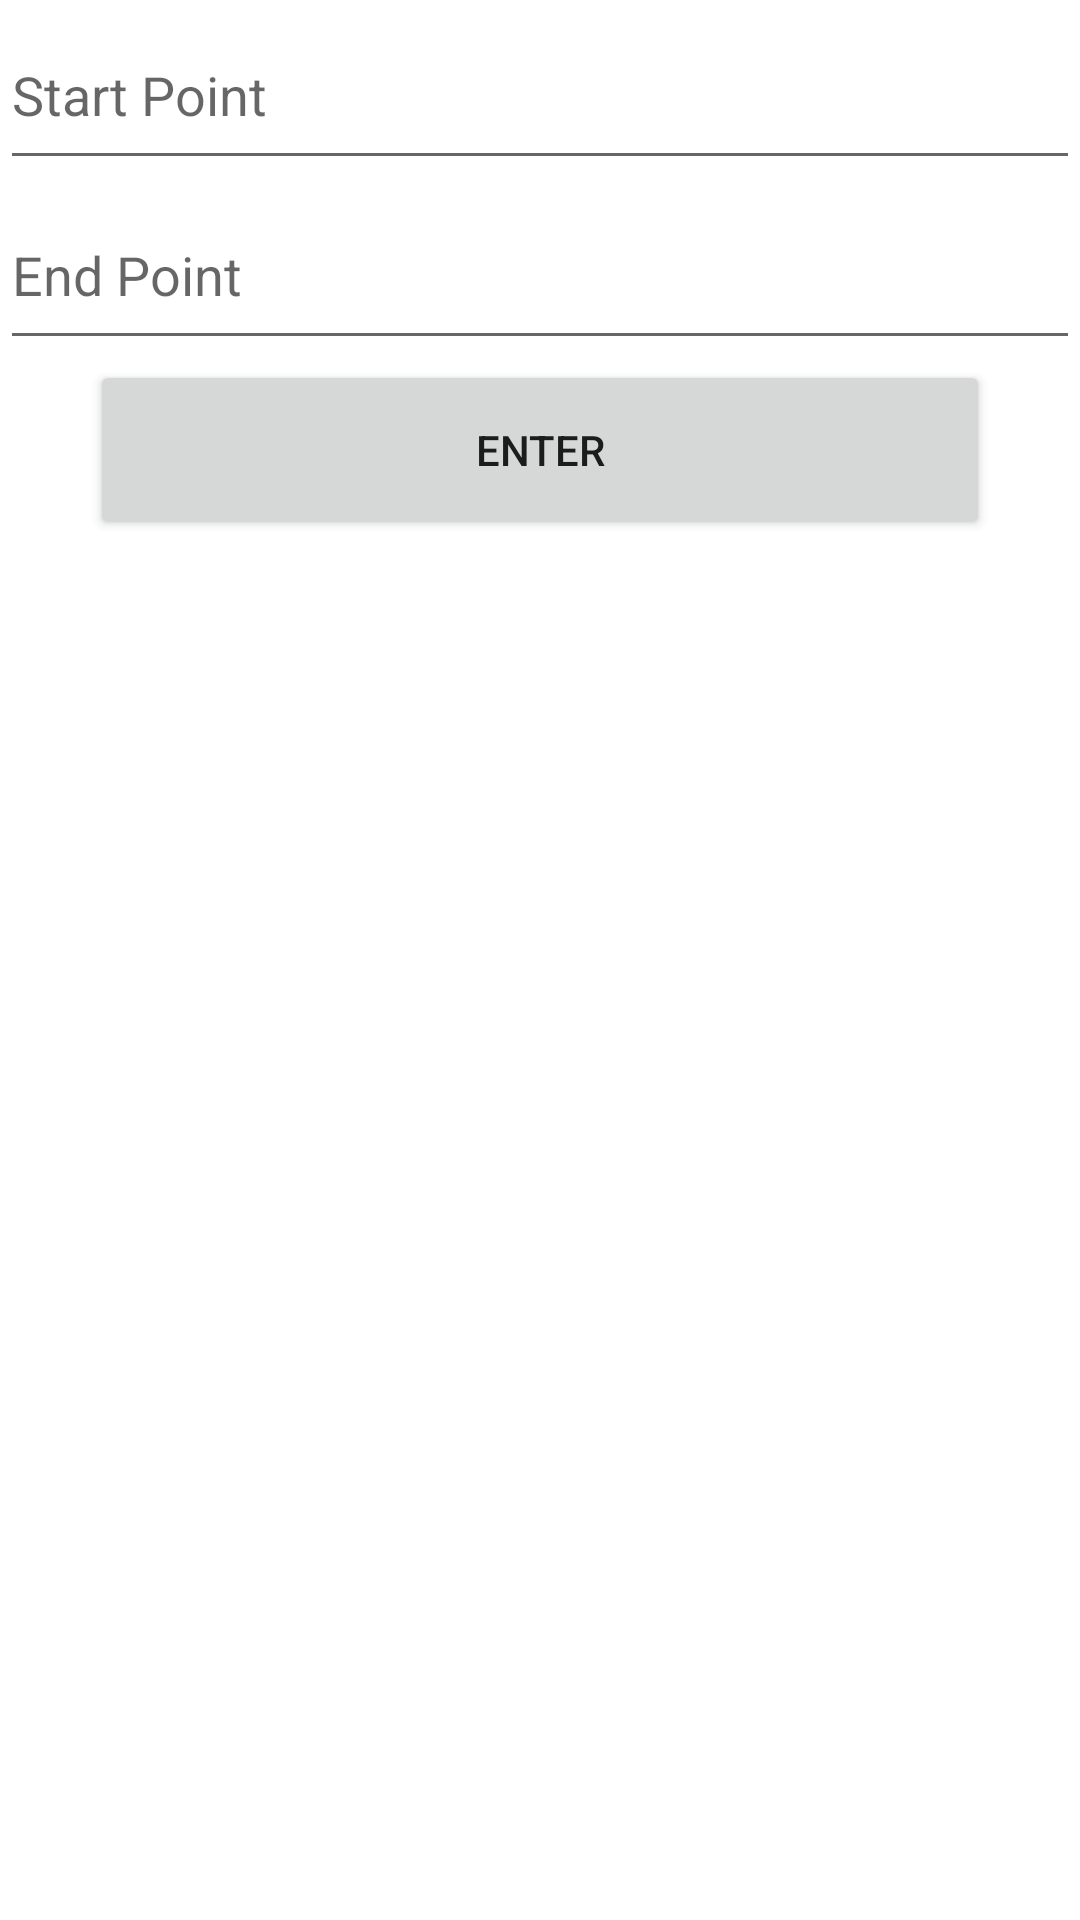

Android layout source for this screen:
<!-- AndroidManifest.xml: application theme Theme.ChaloCaptain -->
<!-- res/layout/activity_start_end_points.xml -->
<?xml version="1.0" encoding="utf-8"?>
<LinearLayout xmlns:android="http://schemas.android.com/apk/res/android"
    xmlns:app="http://schemas.android.com/apk/res-auto"
    xmlns:tools="http://schemas.android.com/tools"
    android:layout_width="match_parent"
    android:layout_height="match_parent"
    tools:context=".StartEndPoints"
    android:orientation="vertical"
    android:gravity="center_horizontal">

    <EditText
        android:layout_width="match_parent"
        android:layout_height="60dp"
        android:hint="Start Point"
        android:layout_gravity=""
        android:id="@+id/et_source"/>

    <EditText
        android:layout_width="match_parent"
        android:layout_height="60dp"
        android:hint="End Point"
        android:id="@+id/et_distination"/>

    <Button
        android:layout_width="300dp"
        android:layout_height="60dp"
        android:text="Enter"
        android:id="@+id/bt_track"/>


</LinearLayout>
<!-- resources referenced by this layout -->
<resources>
  <style name="Theme.ChaloCaptain" parent="Theme.MaterialComponents.DayNight.NoActionBar">
          
          <item name="colorPrimary">@color/purple_500</item>
          <item name="colorPrimaryVariant">@color/purple_700</item>
          <item name="colorOnPrimary">@color/white</item>
          
          <item name="colorSecondary">@color/teal_200</item>
          <item name="colorSecondaryVariant">@color/teal_700</item>
          <item name="colorOnSecondary">@color/black</item>
          
          <item name="android:statusBarColor" tools:targetApi="l">?attr/colorPrimaryVariant</item>
          
      </style>
  <!-- not gathered from this repository: default colours our renderer supplied (Android Studio template values) -->
  <color name="purple_500">#FF6200EE</color>
  <color name="purple_700">#FF3700B3</color>
  <color name="teal_200">#FF03DAC5</color>
  <color name="teal_700">#FF018786</color>
  <color name="black">#FF000000</color>
  <color name="white">#FFFFFFFF</color>
</resources>
